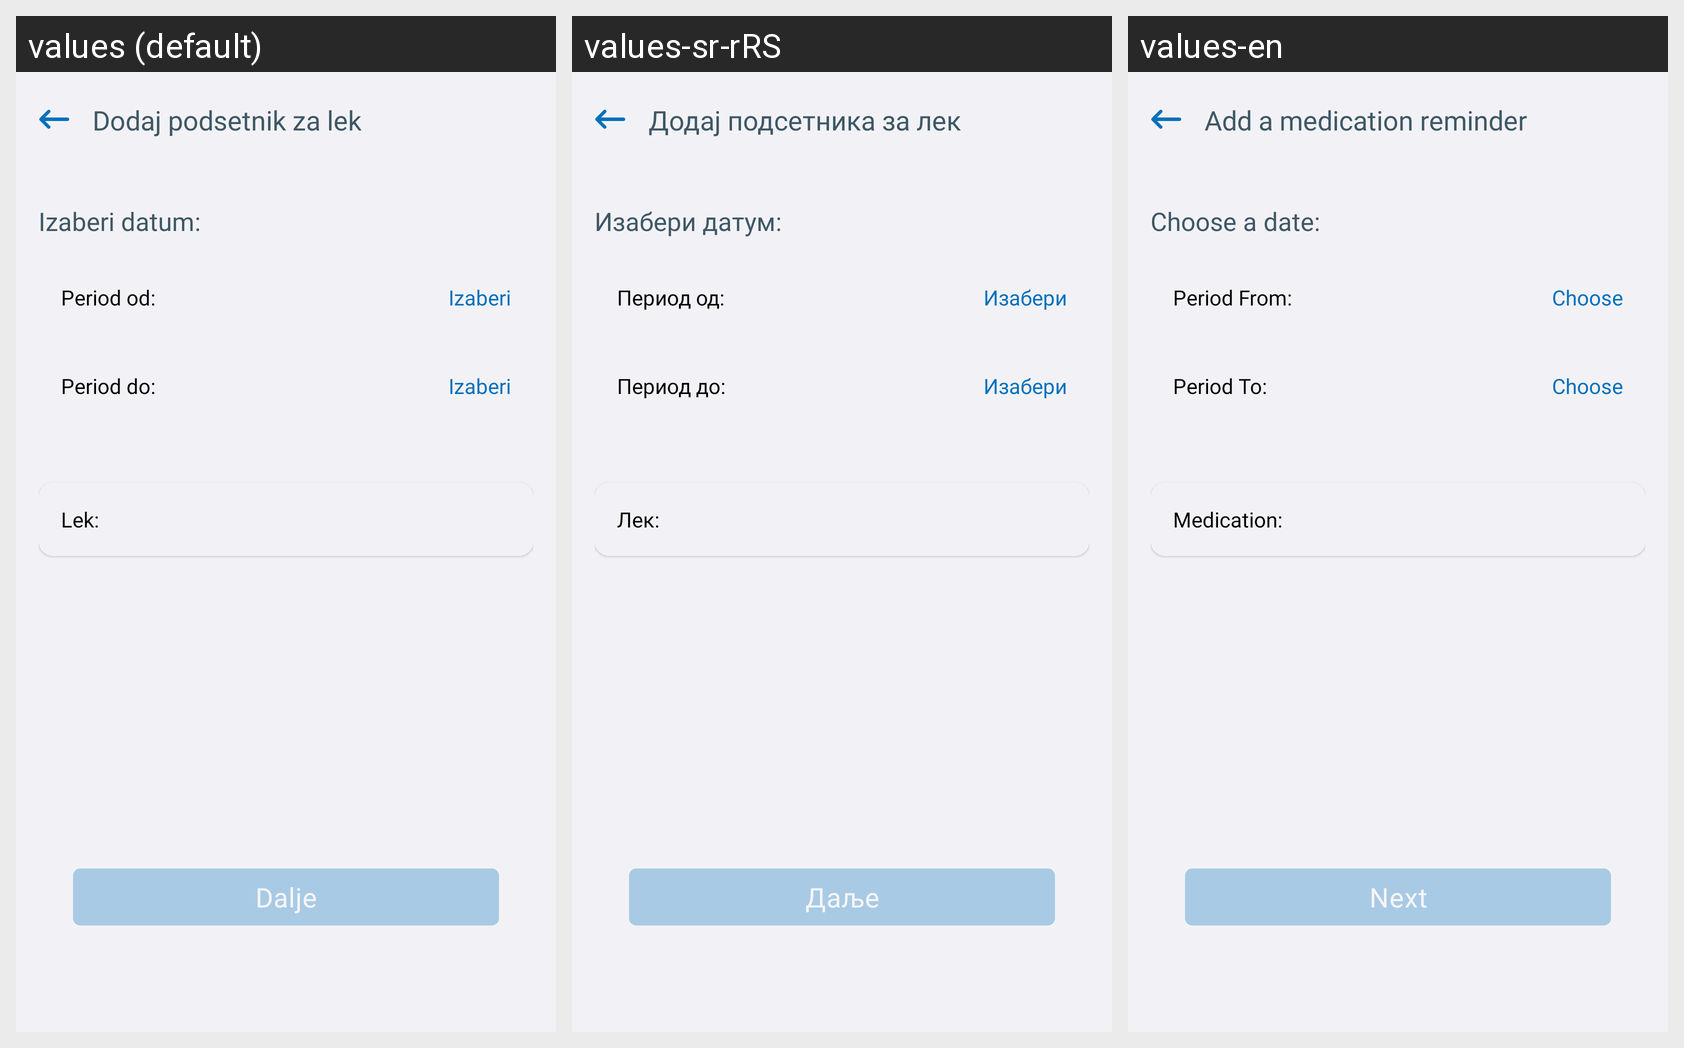

Translations of the strings shown on this Android screen, per locale in the grid:
Android screen res/layout/fragment_period_from_to.xml rendered under 3 locales, left to right: values (default), values-sr-rRS, values-en. Device: Nexus 5 (rendered at 1080×1920; each locale shown at half size, 540×960, under a caption strip naming it); theme Theme.E_Zdravlje.
Strings drawn on this screen, with the default value and each locale's value (text and hints the layout hard-codes, and strings that could not be matched under every locale, appear in the picture but are not listed):

fragment_period_from_to_title
  values: Dodaj podsetnik za lek
  values-sr-rRS: Додај подсетника за лек
  values-en: Add a medication reminder

fragment_period_from_to_subtitle
  values: Izaberi datum:
  values-sr-rRS: Изабери датум:
  values-en: Choose a date:

fragment_period_from_to_period_from_label
  values: Period od:
  values-sr-rRS: Период од:
  values-en: Period From:

fragment_period_from_to_choose_label
  values: Izaberi
  values-sr-rRS: Изабери
  values-en: Choose

fragment_period_from_to_period_to_label
  values: Period do:
  values-sr-rRS: Период до:
  values-en: Period To:

fragment_period_from_to_medicament_label
  values: Lek:
  values-sr-rRS: Лек:
  values-en: Medication:

fragment_parameters_next_btn
  values: Dalje
  values-sr-rRS: Даље
  values-en: Next
